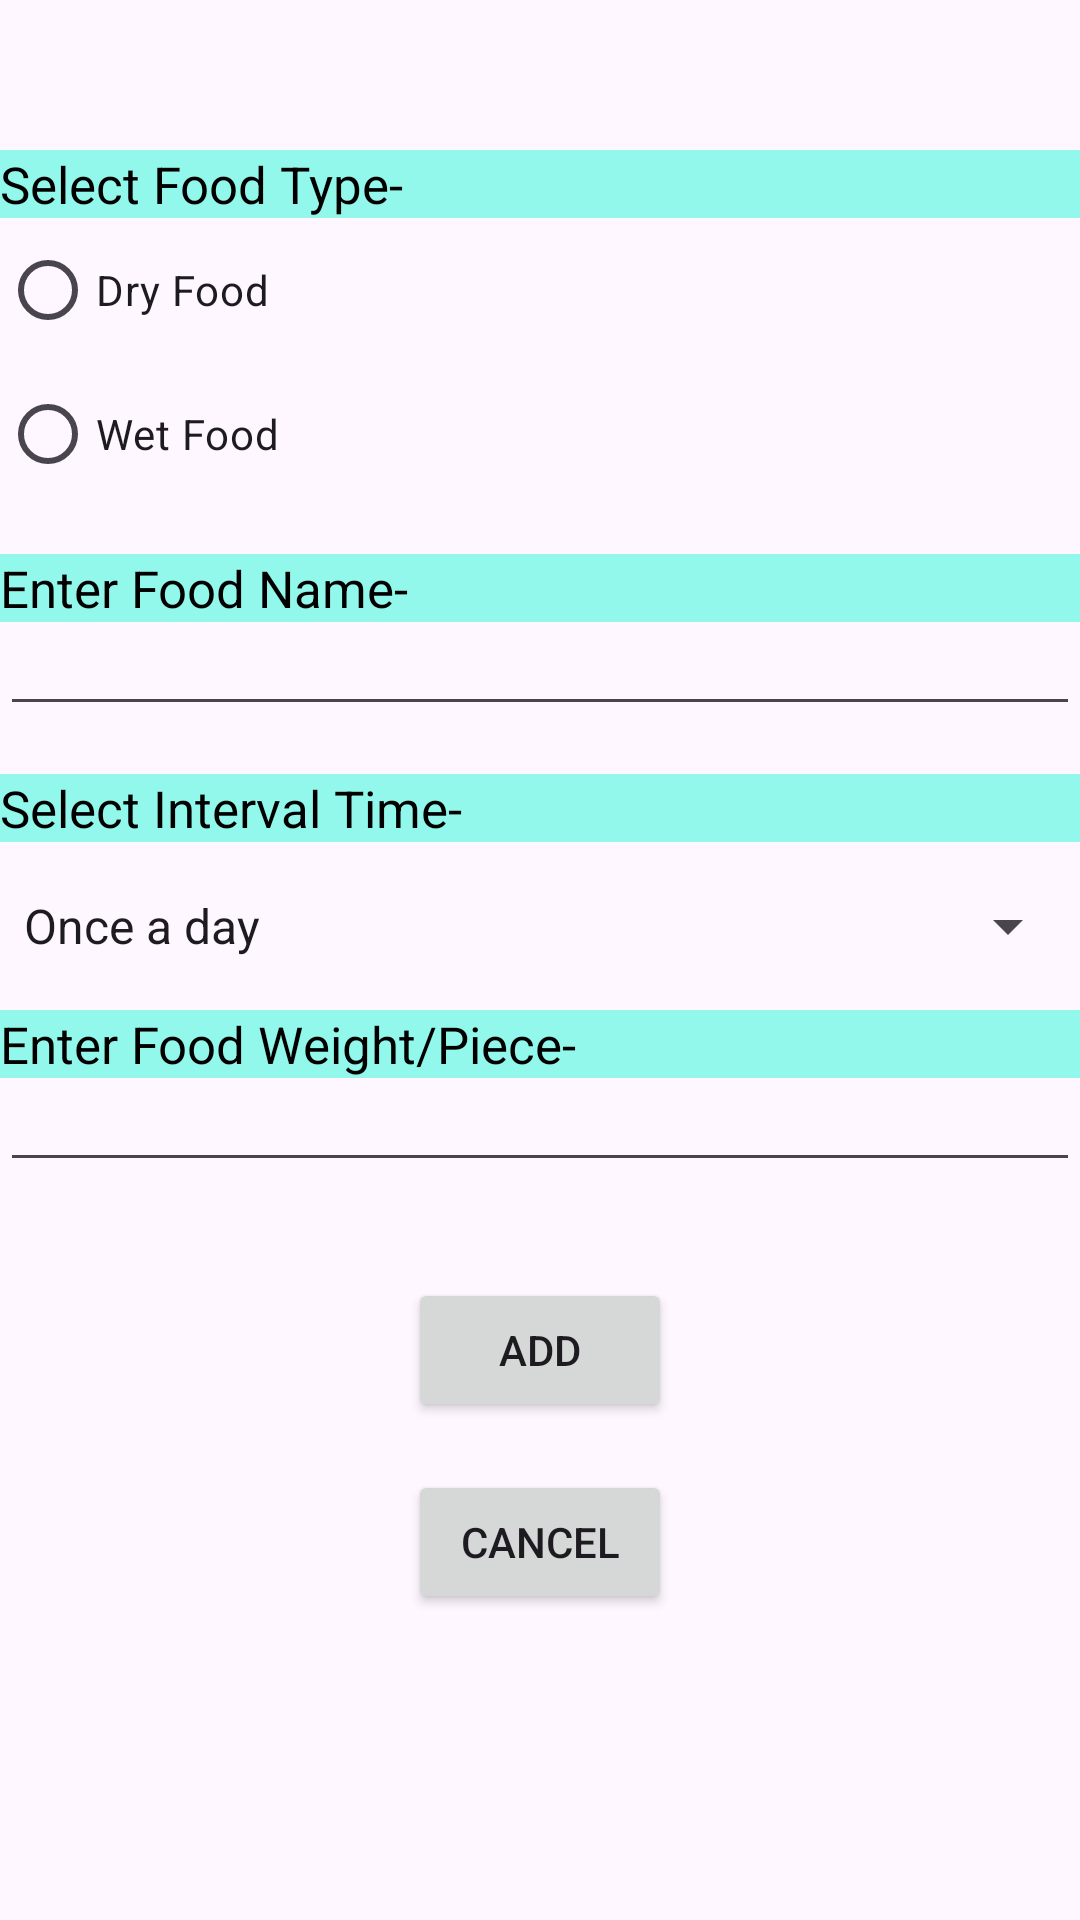

Here is an Android app screen rendered from its layout file. Give the layout XML and the strings, colors and styles it references.
<!-- AndroidManifest.xml: application theme Theme.Pet_Inventory -->
<!-- res/layout/activity_add_schedule.xml -->
<?xml version="1.0" encoding="utf-8"?>
<RelativeLayout xmlns:android="http://schemas.android.com/apk/res/android"
    xmlns:app="http://schemas.android.com/apk/res-auto"
    xmlns:tools="http://schemas.android.com/tools"
    android:layout_width="match_parent"
    android:layout_height="match_parent"
    android:layout_margin="15dp"
    tools:context=".addactivity.AddSchedule">
    <RadioGroup
        android:id="@+id/radioGroupFeedingType"
        android:layout_width="match_parent"
        android:layout_height="wrap_content"
        android:layout_marginBottom="16dp"
        android:layout_marginTop="50dp">
        <TextView
            android:layout_width="match_parent"
            android:layout_height="wrap_content"
            android:text="Select Food Type-"
            android:textSize="17dp"
            android:textColor="@color/black"
            android:background="#93F8EC"/>

        <RadioButton
            android:id="@+id/radioButtonDry"
            android:layout_width="wrap_content"
            android:layout_height="wrap_content"
            android:text="Dry Food"/>

        <RadioButton
            android:id="@+id/radioButtonWet"
            android:layout_width="wrap_content"
            android:layout_height="wrap_content"
            android:text="Wet Food"/>

        

    </RadioGroup>
    <TextView
        android:id="@+id/tv1"
        android:layout_width="match_parent"
        android:layout_height="wrap_content"
        android:layout_below="@id/radioGroupFeedingType"
        android:text="Enter Food Name-"
        android:textSize="17dp"
        android:textColor="@color/black"
        android:background="#93F8EC"/>
    <EditText
        android:id="@+id/editTextFoodName"
        android:layout_width="match_parent"
        android:layout_height="wrap_content"
        android:layout_below="@id/radioGroupFeedingType"
        android:layout_marginTop="16dp"
        android:layout_marginBottom="16dp"/>
    
    <TextView
        android:id="@+id/tv2"
        android:layout_width="match_parent"
        android:layout_height="wrap_content"
        android:layout_below="@id/editTextFoodName"
        android:text="Select Interval Time-"
        android:textSize="17dp"
        android:textColor="@color/black"
        android:background="#93F8EC"/>
    <Spinner
        android:id="@+id/spinnerIntervalTime"
        android:layout_width="match_parent"
        android:layout_height="wrap_content"
        android:layout_below="@id/tv2"
        android:layout_marginTop="16dp"
        android:layout_marginBottom="16dp"
        android:entries="@array/feeding_intervals"/>

    
    <TextView
        android:id="@+id/tv3"
        android:layout_width="match_parent"
        android:layout_height="wrap_content"
        android:layout_below="@id/spinnerIntervalTime"
        android:text="Enter Food Weight/Piece-"
        android:textSize="17dp"
        android:textColor="@color/black"
        android:background="#93F8EC"/>
    <EditText
        android:id="@+id/editTextFoodWeight"
        android:layout_width="match_parent"
        android:layout_height="wrap_content"
        android:layout_below="@id/spinnerIntervalTime"
        android:layout_marginBottom="16dp"
        android:layout_marginTop="16dp"/>


    <Button
        android:id="@+id/bt1"
        android:layout_width="wrap_content"
        android:layout_height="wrap_content"
        android:layout_below="@id/editTextFoodWeight"
        android:layout_marginTop="16dp"
        android:text="Add"
        android:onClick="add_new_schedule"
        android:layout_centerHorizontal="true"/>

    <Button
        android:layout_width="wrap_content"
        android:layout_height="wrap_content"
        android:layout_below="@id/bt1"
        android:layout_marginTop="16dp"
        android:text="Cancel"
        android:onClick="cancel"
        android:layout_centerHorizontal="true"/>
</RelativeLayout>
<!-- resources referenced by this layout -->
<resources>
  <array name="feeding_intervals">
          <item>Once a day</item>
          <item>Twice a day</item>
          <item>Three times a day</item>
          
      </array>
  <color name="black">#FF000000</color>
  <style name="Theme.Pet_Inventory" parent="Base.Theme.Pet_Inventory" />
  <style name="Base.Theme.Pet_Inventory" parent="Theme.Material3.DayNight">
          
          
      </style>
</resources>
